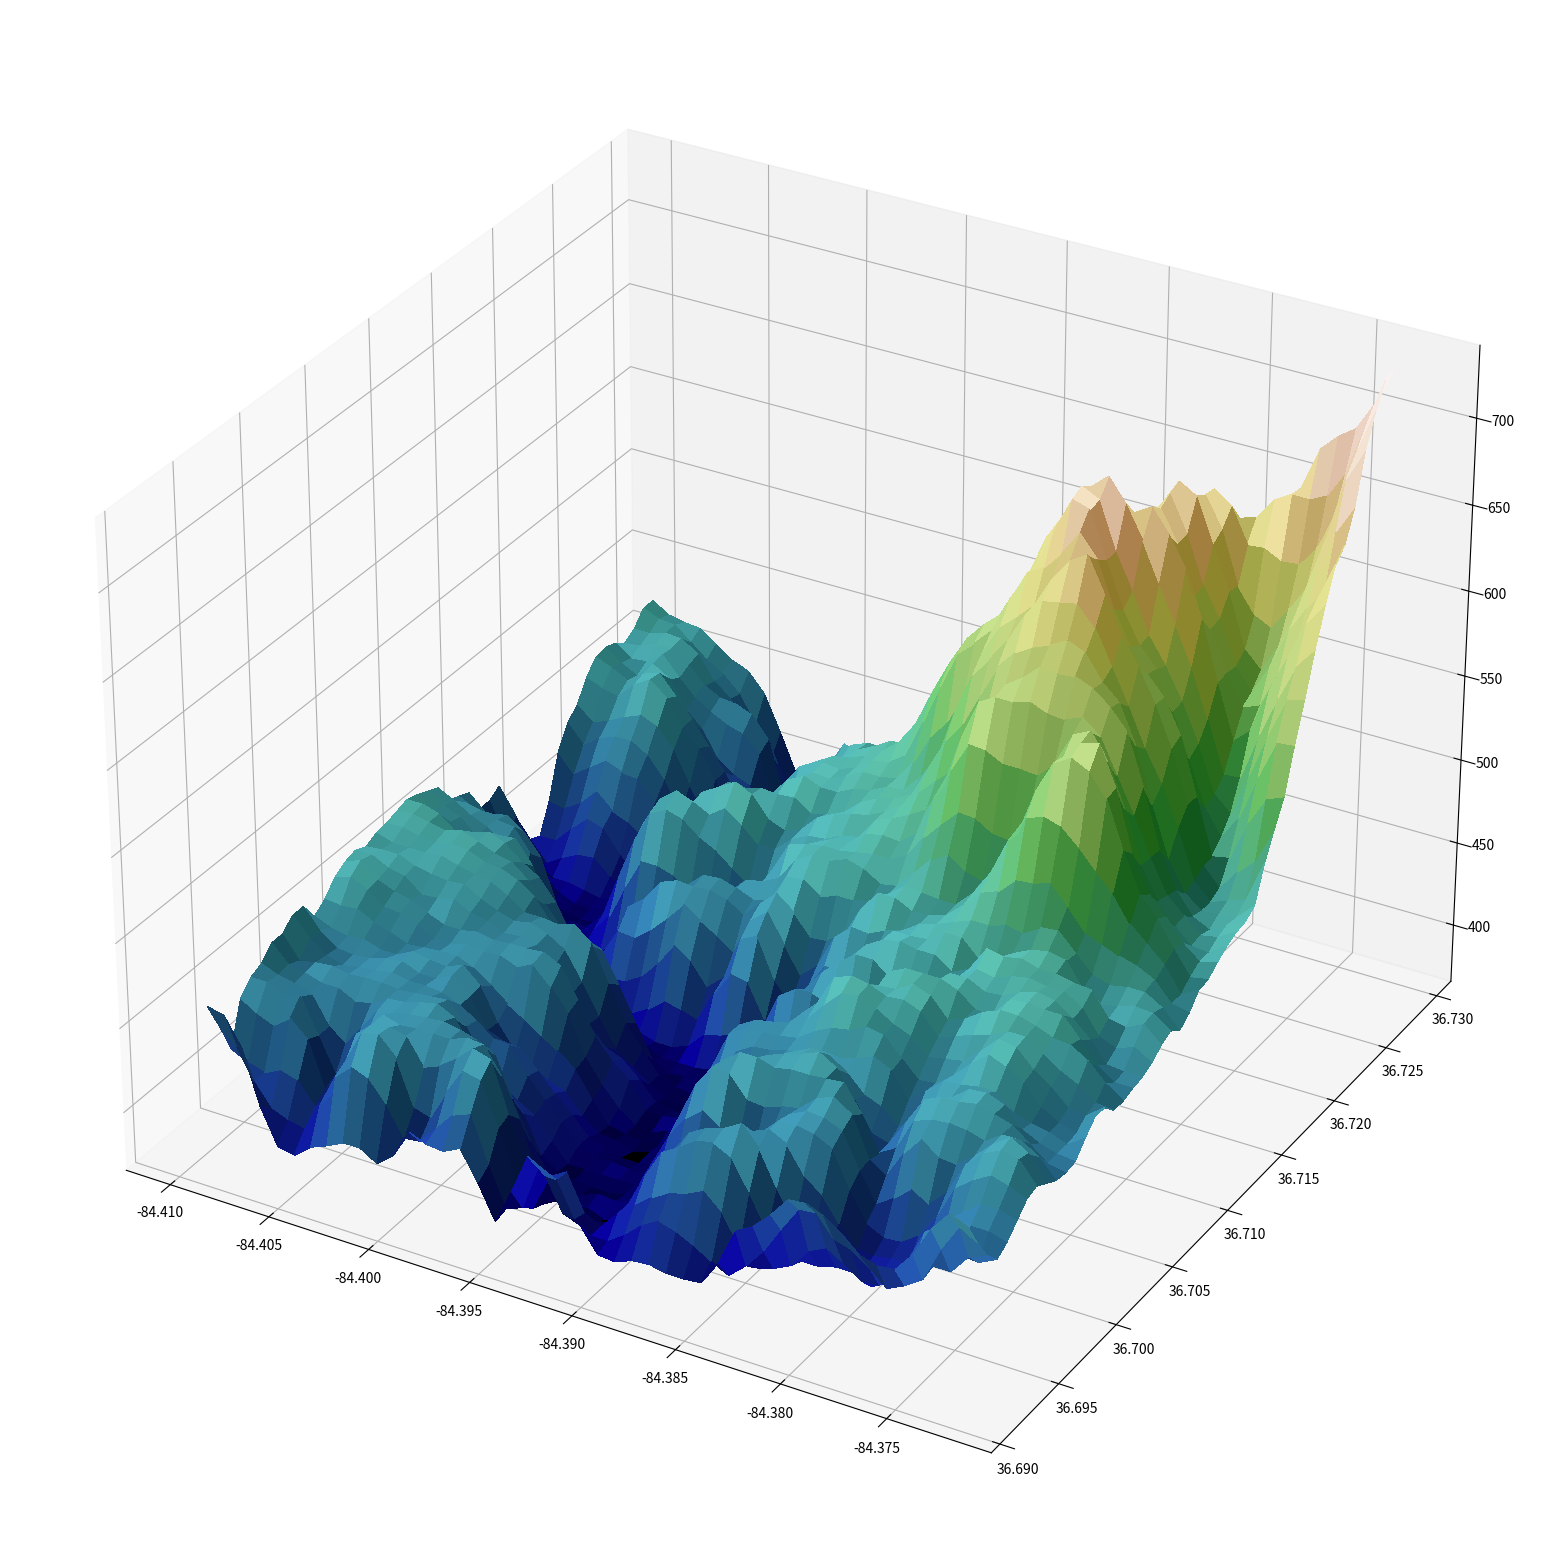

Source code (Python):
from matplotlib import cbook
from matplotlib import cm
from matplotlib.colors import LightSource
import matplotlib.pyplot as plt
import numpy as np

# Load and format data
dem = cbook.get_sample_data('jacksboro_fault_dem.npz', np_load=True)
z = dem['elevation']
nrows, ncols = z.shape
x = np.linspace(dem['xmin'], dem['xmax'], ncols)
y = np.linspace(dem['ymin'], dem['ymax'], nrows)
x, y = np.meshgrid(x, y)

region = np.s_[5:50, 5:50]
x, y, z = x[region], y[region], z[region]

# Set up plot
fig, ax = plt.subplots(figsize=(30,20),subplot_kw=dict(projection='3d'))

ls = LightSource(270, 45)
# To use a custom hillshading mode, override the built-in shading and pass
# in the rgb colors of the shaded surface calculated from "shade".
rgb = ls.shade(z, cmap=cm.gist_earth, vert_exag=0.1, blend_mode='soft')
surf = ax.plot_surface(x, y, z, rstride=1, cstride=1, facecolors=rgb,
                       linewidth=0, antialiased=False, shade=False)

plt.show()